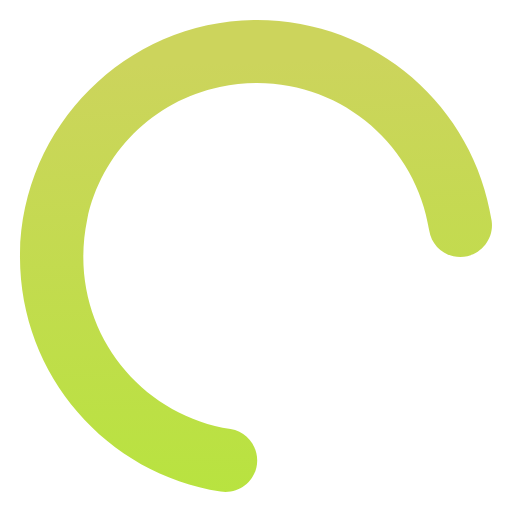
t = 0.00 s
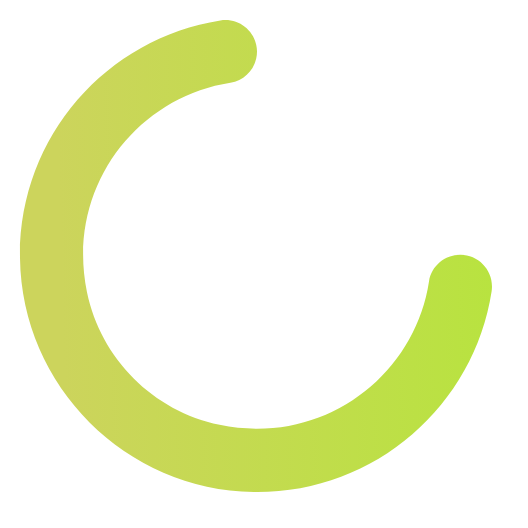
t = 0.11 s
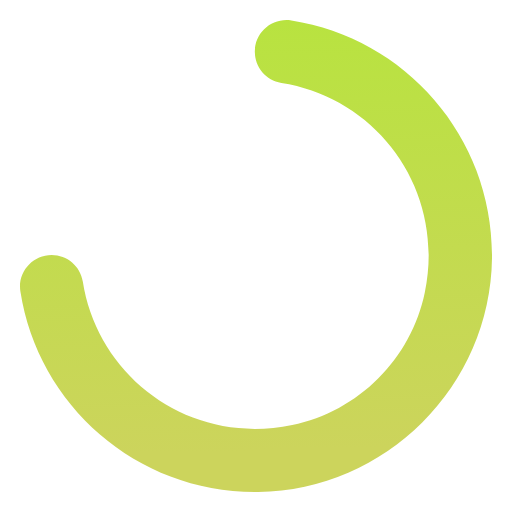
t = 0.22 s
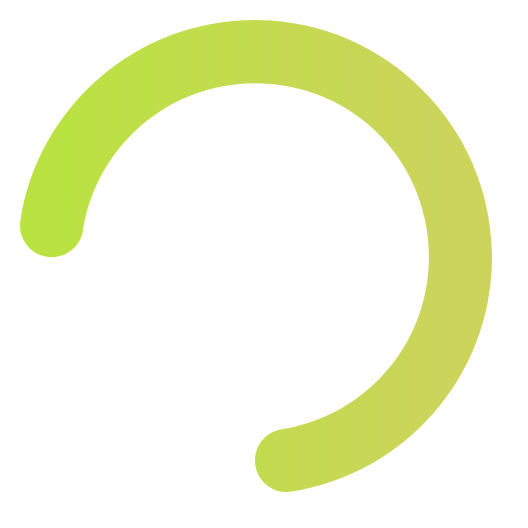
t = 0.33 s

The animated SVG that drew these frames (rendered in a browser with its animation timeline set to each time). Animation: 1 SMIL element (animateTransform=1); one cycle of 0.44 s, repeats indefinitely.

<?xml version="1.0" encoding="utf-8"?>
<!-- Generator: Adobe Illustrator 23.0.1, SVG Export Plug-In . SVG Version: 6.00 Build 0)  -->
<svg version="1.1" id="Layer_1" xmlns="http://www.w3.org/2000/svg" xmlns:xlink="http://www.w3.org/1999/xlink" x="0px" y="0px"
	 viewBox="0 0 256 256" style="enable-background:new 0 0 256 256;" xml:space="preserve">
<style type="text/css">
	.st0{fill:url(#SVGID_1_);}
</style>
<animateTransform attributeType="xml" attributeName="transform" type="rotate" from="360" to="0" dur="0.44s" additive="sum" repeatCount="indefinite" />
<linearGradient id="SVGID_1_" gradientUnits="userSpaceOnUse" x1="125.5563" y1="30.6745" x2="132.9174" y2="303.9586">
	<stop  offset="9.483465e-07" style="stop-color:#CCD45C"/>
	<stop  offset="1" style="stop-color:#B3E738"/>
</linearGradient>
<path class="st0" d="M115.3,214.5c-47.6-7.3-82.4-53.2-71.7-104.7c6.9-33.2,33.1-59.4,66.3-66.3c51.5-10.7,97.3,24.1,104.7,71.7
	c1.2,7.7,7.8,13.3,15.6,13.3h0c9.7,0,17.1-8.7,15.6-18.3C236.9,52.9,187,9.2,126.9,10C63,10.9,10.9,63,10,126.9
	c-0.8,60,42.9,110,100.3,118.9c9.6,1.5,18.3-5.9,18.3-15.6v0C128.6,222.4,123,215.7,115.3,214.5z"/>
</svg>
